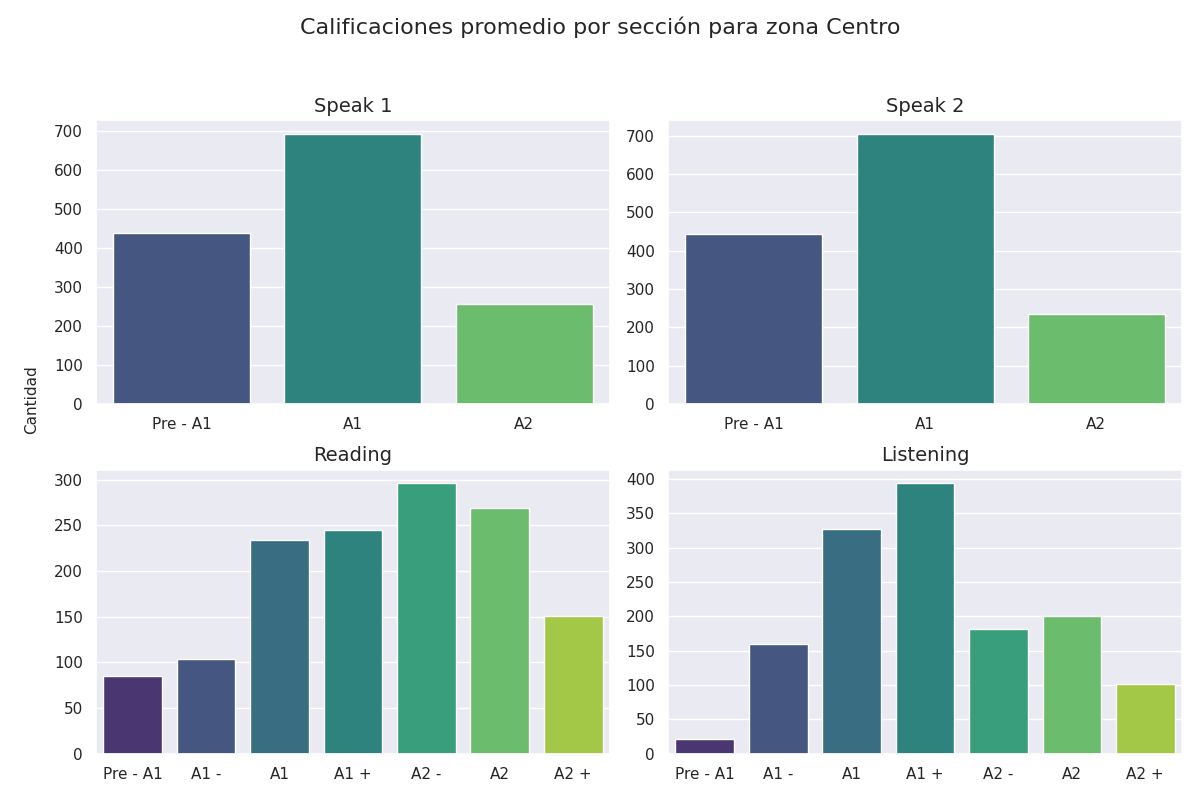

The file beside this chart, header and first rows:
Sección, Calificación, Cantidad de alumnos con esa calificación
speak 1, Pre - A1, 438
speak 1, A1, 693
speak 1, A2, 256
speak 2, Pre - A1, 445
speak 2, A1, 706
speak 2, A2, 236
reading, Pre - A1, 85
reading, A1 -, 104
reading, A1, 234
reading, A1 +, 245
reading, A2 -, 296
reading, A2, 269
reading, A2 +, 151
listening, Pre - A1, 21
listening, A1 -, 160
listening, A1, 327
listening, A1 +, 394
listening, A2 -, 181
listening, A2, 200
listening, A2 +, 101
